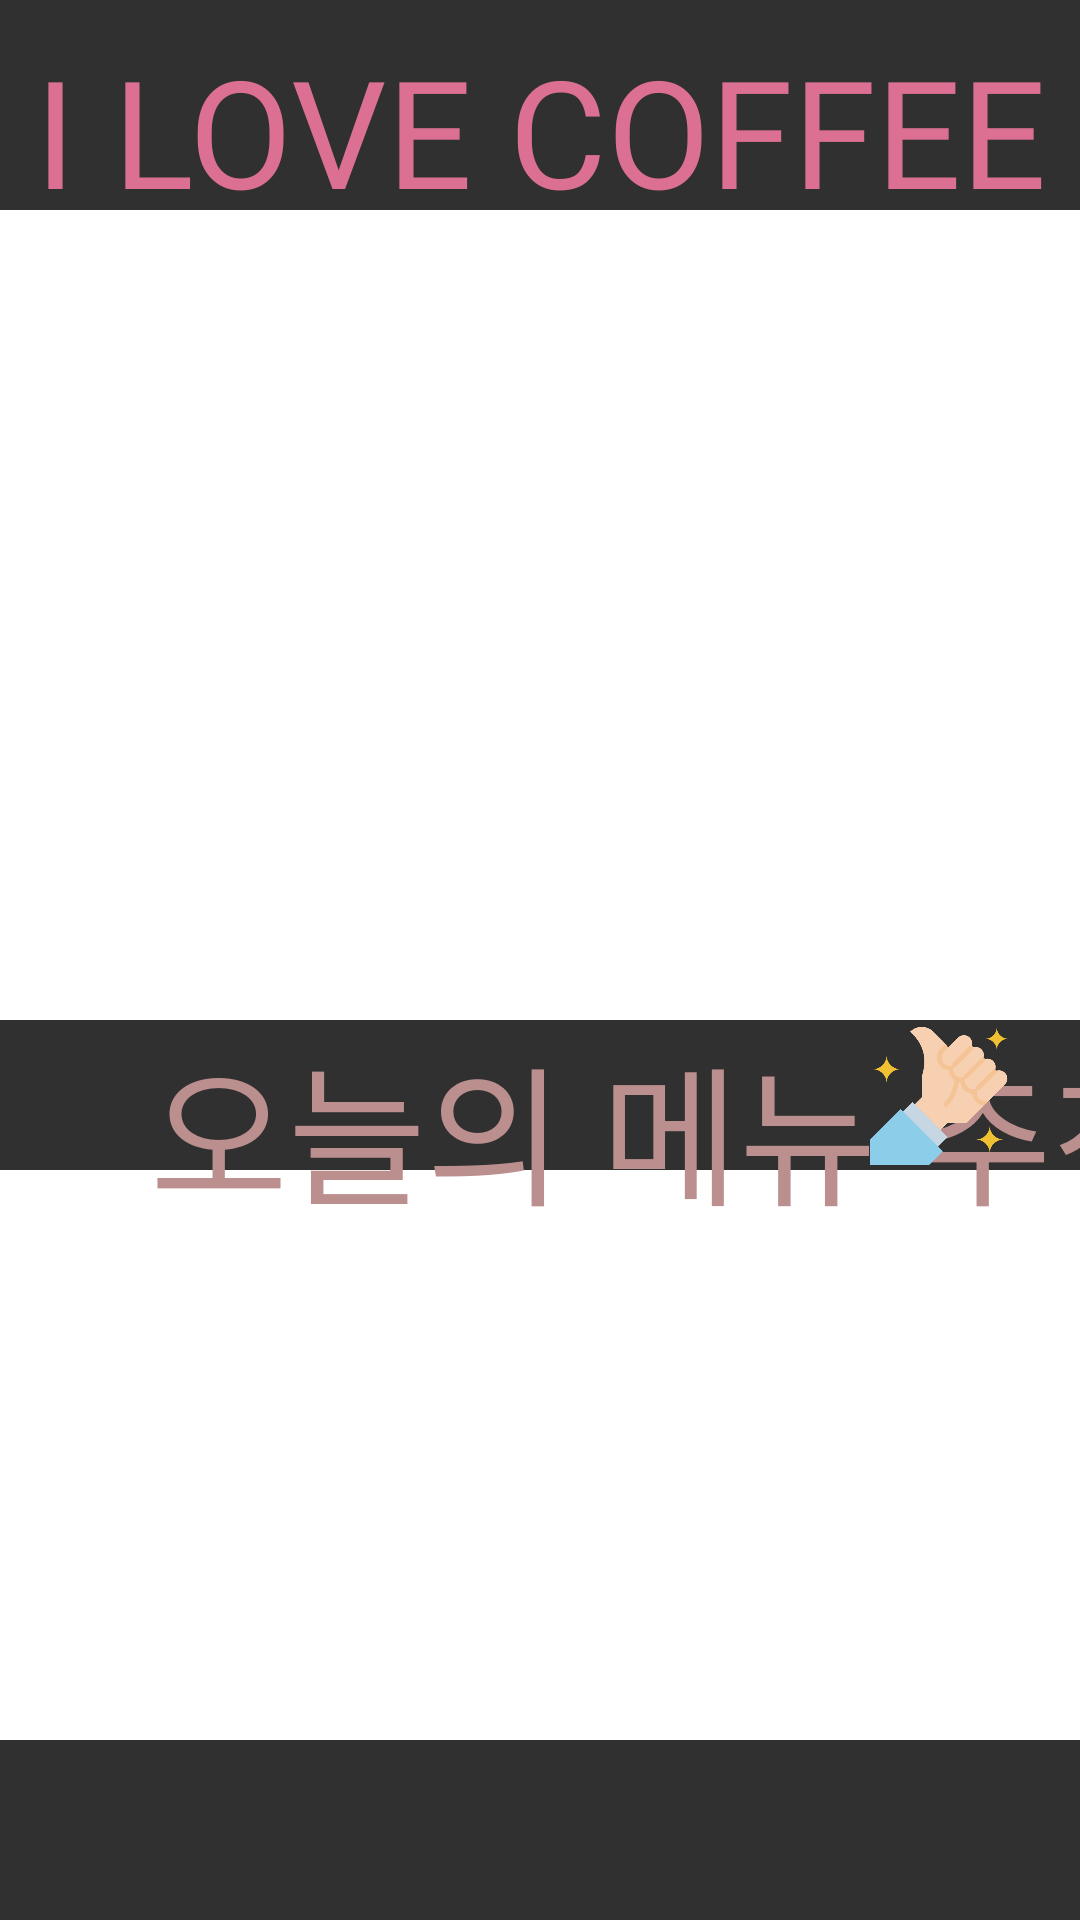

This screen was rendered from an Android layout file. Write that file and the resources it references.
<!-- AndroidManifest.xml: application theme Theme.AppCompat.NoActionBar -->
<!-- res/layout/fragment_main_menu_home.xml -->
<?xml version="1.0" encoding="utf-8"?>
<androidx.constraintlayout.widget.ConstraintLayout xmlns:android="http://schemas.android.com/apk/res/android"
    xmlns:app="http://schemas.android.com/apk/res-auto"
    xmlns:tools="http://schemas.android.com/tools"
    android:layout_width="match_parent"
    android:layout_height="match_parent"
    android:background="@drawable/pinkbackground"
    tools:context=".MainMenuHomeFragment">


    <ViewFlipper
        android:id="@+id/imageSlide"
        android:layout_width="match_parent"
        android:layout_height="270dp"
        android:layout_marginTop="70dp"

        android:background="#FFFFFF"
        app:layout_constraintTop_toTopOf="parent" />

    <GridView
        android:id="@+id/gridView"
        android:layout_width="match_parent"
        android:layout_height="0dp"
        android:layout_marginTop="50dp"
        android:layout_marginBottom="60dp"
        android:background="#FFFFFF"
        android:horizontalSpacing="8dp"
        android:numColumns="3"
        android:verticalSpacing="8dp"
        app:layout_constraintBottom_toBottomOf="parent"
        app:layout_constraintEnd_toEndOf="parent"
        app:layout_constraintStart_toStartOf="parent"
        app:layout_constraintTop_toBottomOf="@+id/imageSlide"
        app:layout_constraintVertical_bias="1.0" />

    <TextView
        android:id="@+id/textView8"
        android:layout_width="wrap_content"
        android:layout_height="wrap_content"
        android:layout_marginTop="10dp"
        android:fontFamily="@font/kotrahope"
        android:text="I LOVE COFFEE"
        android:textSize="50dp"
        app:layout_constraintEnd_toEndOf="parent"
        app:layout_constraintStart_toStartOf="parent"
        app:layout_constraintTop_toTopOf="parent"
        android:textColor="#DB7093"/>

    <ImageView
        android:id="@+id/imageView21"
        android:layout_width="59dp"
        android:layout_height="61dp"
        android:layout_marginStart="350dp"
        android:src="@drawable/cute"
        app:layout_constraintStart_toStartOf="parent" />

    <ImageView
        android:id="@+id/imageView22"
        android:layout_width="61dp"
        android:layout_height="59dp"
        android:layout_marginEnd="12dp"
        android:src="@drawable/cute3"
        app:layout_constraintBottom_toTopOf="@+id/imageSlide"
        app:layout_constraintEnd_toStartOf="@+id/textView8"
        app:layout_constraintStart_toStartOf="parent"
        app:layout_constraintTop_toTopOf="parent"
        app:layout_constraintVertical_bias="0.49" />

    <TextView
        android:id="@+id/textView10"
        android:layout_width="wrap_content"
        android:layout_height="wrap_content"
        android:layout_marginStart="50dp"
        android:fontFamily="@font/kotrahope"
        android:text="오늘의 메뉴 추천"
        android:textColor="#BC8F8F"
        android:textSize="50dp"
        app:layout_constraintStart_toStartOf="parent"
        app:layout_constraintTop_toBottomOf="@+id/imageSlide" />

    <ImageView
        android:id="@+id/imageView23"
        android:layout_width="185dp"
        android:layout_height="50dp"
        android:layout_marginStart="7dp"
        android:layout_marginEnd="100dp"
        android:src="@drawable/good2"
        app:layout_constraintBottom_toTopOf="@+id/gridView"
        app:layout_constraintEnd_toEndOf="parent"
        app:layout_constraintStart_toEndOf="@+id/gridView" />

</androidx.constraintlayout.widget.ConstraintLayout>
<!-- resources referenced by this layout -->
<resources>
  <!-- drawable cute3: png bitmap (drawable, 15169 bytes) -->
  <!-- drawable good2: png bitmap (drawable, 20614 bytes) -->
</resources>
